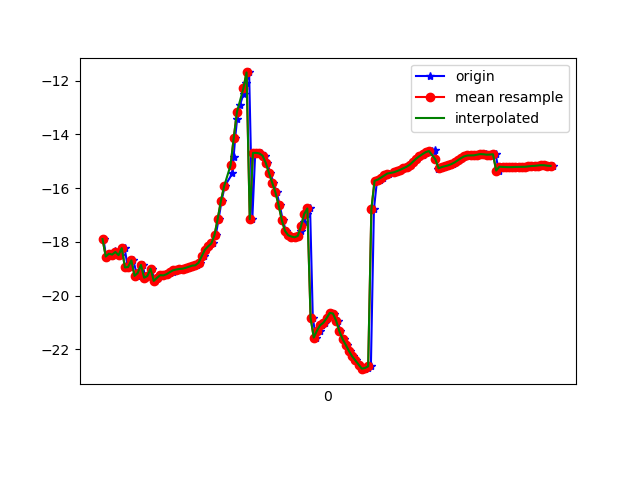

The table this chart was drawn from, first rows:
1617668428906, 364065547452245, -17.893206, 14.064589, -14.7566595
1617668428922, 364065566683015, -18.54, 14.6, -15.42
1617668428940, 364065585913785, -18.44, 14.48, -14.93
1617668428960, 364065605144555, -18.47, 15.36, -14.63
1617668428980, 364065624375325, -18.34, 15.22, -14.46
1617668428998, 364065643606095, -18.4, 16.08, -14.35
1617668429017, 364065662836865, -18.49, 15.94, -14.76
1617668429038, 364065682067635, -18.23, 15.83, -14.16
1617668429058, 364065701298405, -18.95, 16.28, -15.09
1617668429074, 364065720529175, -18.93, 16.08, -15.16
1617668429092, 364065739759945, -18.69, 16.25, -14.66
1617668429117, 364065758990715, -19.26, 16.66, -15.66
1617668429130, 364065778221485, -19.16, 16.59, -15.74
1617668429150, 364065797452255, -18.86, 16.79, -15.17
1617668429168, 364065816683025, -19.33, 16.77, -15.93
1617668429188, 364065835913795, -19.27, 16.4, -15.81
1617668429207, 364065855144565, -18.99, 16.49, -15.2
1617668429225, 364065874375335, -19.45, 16.61, -16.01
1617668429244, 364065893606105, -19.34, 16.48, -16.09
1617668429263, 364065912836875, -19.24, 16.39, -16.08
1617668429284, 364065932067645, -19.25, 16.33, -16.08
1617668429303, 364065951298415, -19.2, 16.33, -16
1617668429321, 364065970529185, -19.15, 16.36, -15.94
1617668429339, 364065989759955, -19.1, 16.41, -15.9
1617668429359, 364066008990725, -19.06, 16.4, -15.85
1617668429377, 364066028221495, -19.03, 16.33, -15.78
1617668429394, 364066047452265, -19.01, 16.2, -15.68
1617668429415, 364066066683035, -19, 16.11, -15.56
1617668429437, 364066085913805, -18.96, 16.1, -15.45
1617668429455, 364066105144575, -18.92, 16.11, -15.37
1617668429473, 364066124375345, -18.88, 16.06, -15.28
1617668429491, 364066143606115, -18.87, 15.99, -15.2
1617668429510, 364066162836885, -18.77, 15.99, -15.19
1617668429531, 364066182067655, -18.53, 15.99, -15.34
1617668429547, 364066201298425, -18.29, 15.57, -15.61
1617668429568, 364066220529195, -18.16, 14.62, -16.05
1617668429591, 364066239759965, -18.06, 13.58, -16.81
1617668429608, 364066258990735, -17.73, 12.85, -18.02
1617668429626, 364066278221505, -17.13, 12.37, -19.58
1617668429644, 364066297452275, -16.47, 11.69, -21.45
1617668429664, 364066316683045, -15.92, 10.66, -23.5
1617668429712, 364066335913815, -15.44, 9.449, -25.73
1617668429719, 364066355144585, -14.85, 8.337, -28.07
1617668429729, 364066374375355, -14.12, 7.248, -30.45
1617668429741, 364066393606125, -13.42, 5.97, -32.82
1617668429759, 364066412836895, -12.9, 4.488, -35.21
1617668429781, 364066432067665, -12.49, 2.984, -37.59
1617668429797, 364066451298435, -12.08, 1.57, -39.98
1617668429816, 364066470665869, -11.69, 0.2084, -42.38
1617668429836, 364066489896639, -17.15, -1.474, -47.03
1617668429854, 364066509127409, -14.69, -2.248, -46.98
1617668429876, 364066528358179, -14.68, -3.443, -49.46
1617668429892, 364066547588949, -14.7, -4.498, -51.81
1617668429915, 364066566819719, -14.79, -5.465, -53.98
1617668429928, 364066586050489, -15.05, -6.412, -55.99
1617668429949, 364066605281259, -15.43, -7.281, -57.73
1617668429968, 364066624512029, -15.79, -8.145, -59.06
1617668429988, 364066643742799, -16.15, -9.058, -59.94
1617668430007, 364066662973569, -16.62, -9.94, -60.48
1617668430026, 364066682204339, -17.18, -10.68, -60.71
1617668430046, 364066701435109, -17.59, -11.21, -60.54
... 87 more rows
